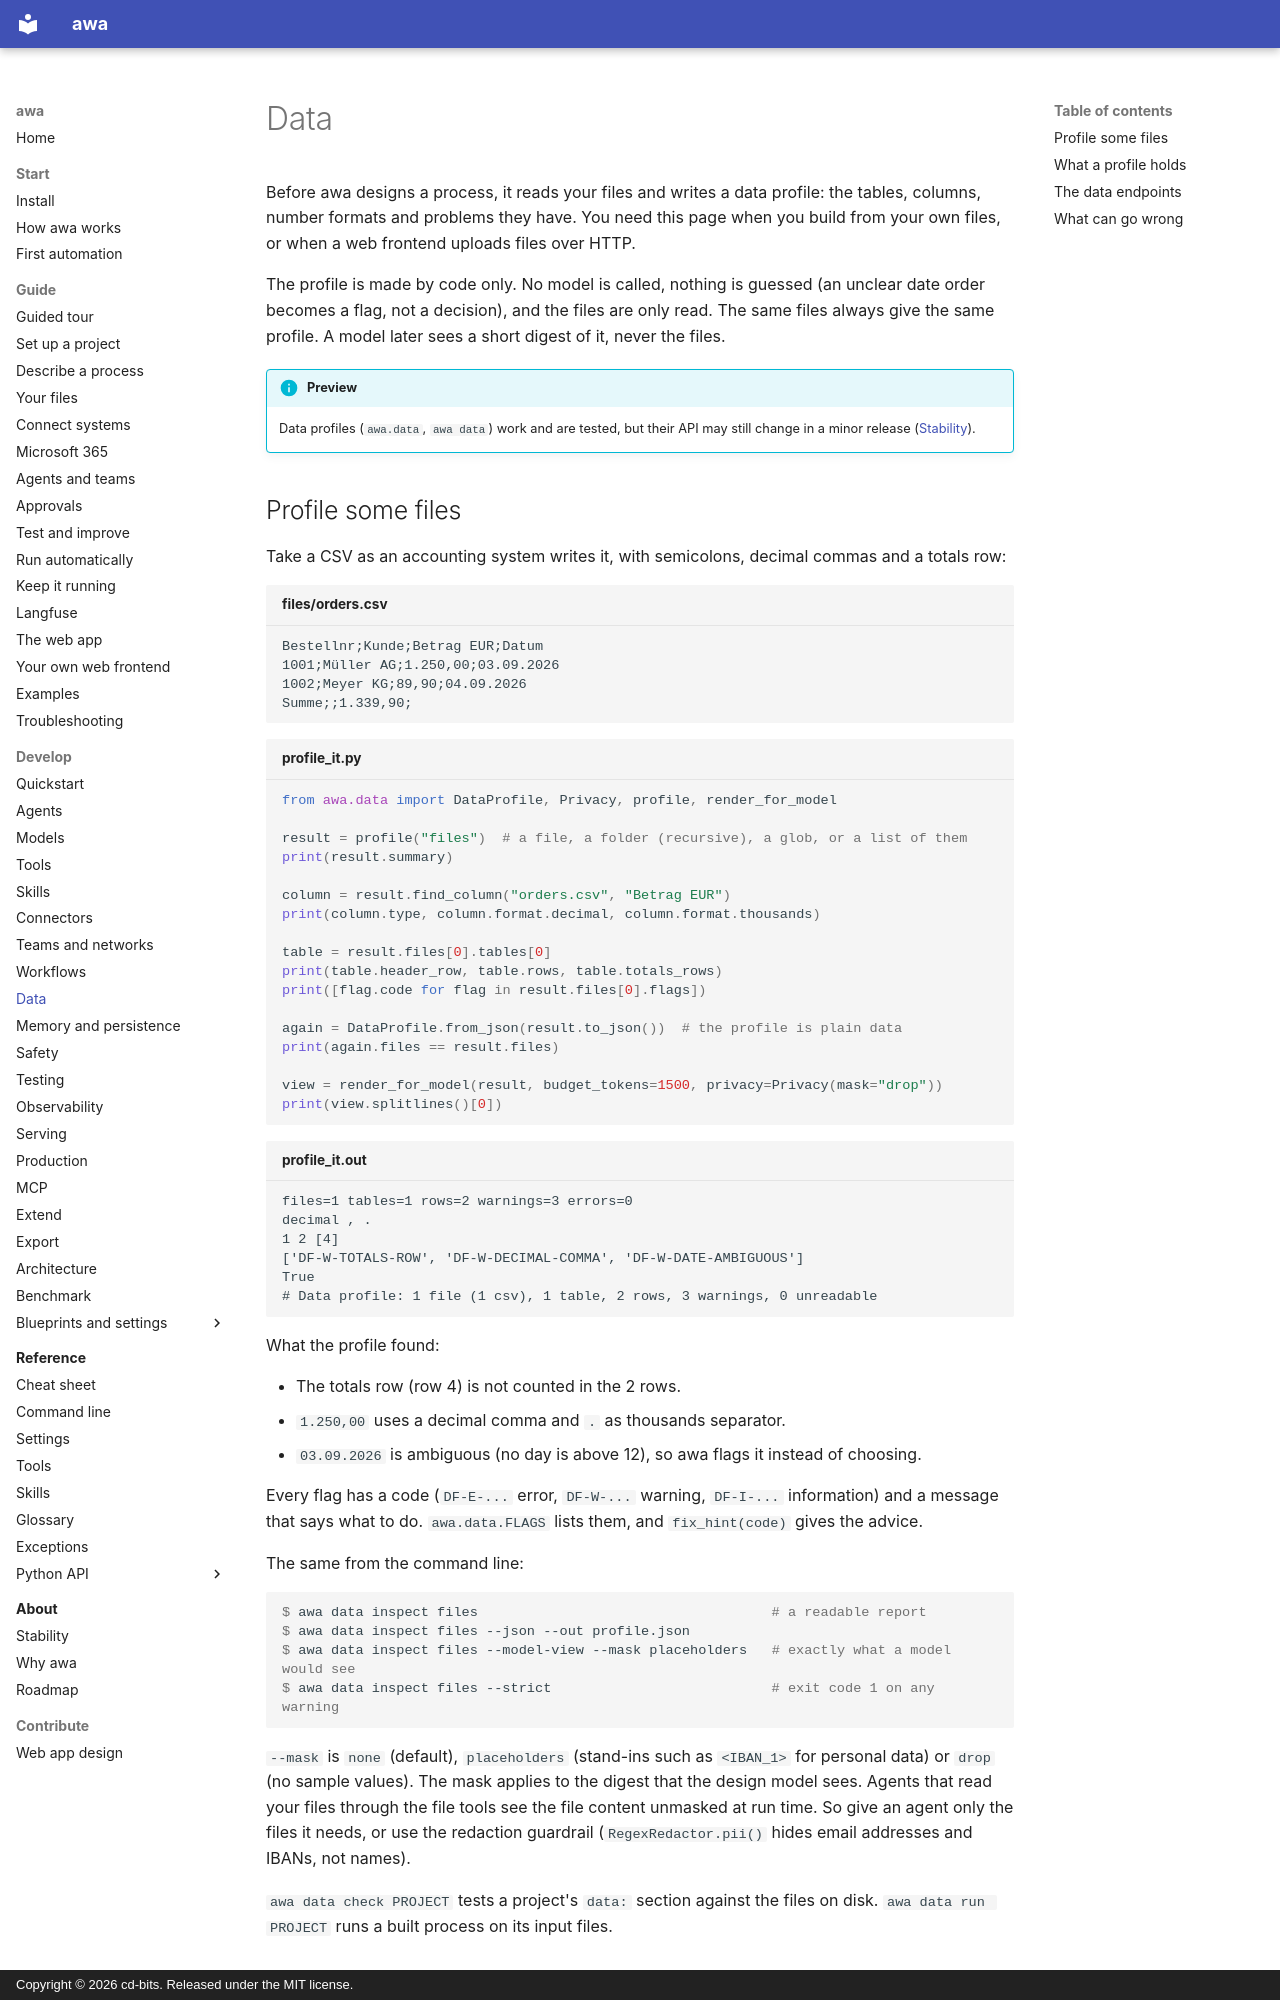

repository: awa-projekt/multiagent_orchestration · page: develop/data/index.html · generator: mkdocs · copyright: Copyright © 2026 cd-bits. Released under the MIT license.

# Data

Before awa designs a process, it reads your files and writes a data profile: the tables, columns,
number formats and problems they have. You need this page when you build from your own files, or
when a web frontend uploads files over HTTP.

The profile is made by code only. No model is called, nothing is guessed (an unclear date order
becomes a flag, not a decision), and the files are only read. The same files always give the same
profile. A model later sees a short digest of it, never the files.

!!! info "Preview"
    Data profiles (`awa.data`, `awa data`) work and are tested, but their API may still change in a minor release ([Stability](../about/stability.md)).

## Profile some files

Take a CSV as an accounting system writes it, with semicolons, decimal commas and a totals row:

```text title="files/orders.csv"
Bestellnr;Kunde;Betrag EUR;Datum
1001;Müller AG;1.250,00;03.09.2026
1002;Meyer KG;89,90;04.09.2026
Summe;;1.339,90;
```

```python title="profile_it.py"
from awa.data import DataProfile, Privacy, profile, render_for_model

result = profile("files")  # a file, a folder (recursive), a glob, or a list of them
print(result.summary)

column = result.find_column("orders.csv", "Betrag EUR")
print(column.type, column.format.decimal, column.format.thousands)

table = result.files[0].tables[0]
print(table.header_row, table.rows, table.totals_rows)
print([flag.code for flag in result.files[0].flags])

again = DataProfile.from_json(result.to_json())  # the profile is plain data
print(again.files == result.files)

view = render_for_model(result, budget_tokens=1500, privacy=Privacy(mask="drop"))
print(view.splitlines()[0])
```

```text title="profile_it.out"
files=1 tables=1 rows=2 warnings=3 errors=0
decimal , .
1 2 [4]
['DF-W-TOTALS-ROW', 'DF-W-DECIMAL-COMMA', 'DF-W-DATE-AMBIGUOUS']
True
# Data profile: 1 file (1 csv), 1 table, 2 rows, 3 warnings, 0 unreadable
```

What the profile found:

- The totals row (row 4) is not counted in the 2 rows.
- `1.250,00` uses a decimal comma and `.` as thousands separator.
- `03.09.2026` is ambiguous (no day is above 12), so awa flags it instead of choosing.

Every flag has a code (`DF-E-...` error, `DF-W-...` warning, `DF-I-...` information) and a message
that says what to do. `awa.data.FLAGS` lists them, and `fix_hint(code)` gives the advice.

The same from the command line:

```console
$ awa data inspect files                                    # a readable report
$ awa data inspect files --json --out profile.json
$ awa data inspect files --model-view --mask placeholders   # exactly what a model would see
$ awa data inspect files --strict                           # exit code 1 on any warning
```

`--mask` is `none` (default), `placeholders` (stand-ins such as `<IBAN_1>` for personal data) or
`drop` (no sample values). The mask applies to the digest that the design model sees. Agents that
read your files through the file tools see the file content unmasked at run time. So give an agent
only the files it needs, or use the redaction guardrail (`RegexRedactor.pii()` hides email addresses and IBANs, not
names).

`awa data check PROJECT` tests a project's `data:` section against the files on disk.
`awa data run PROJECT` runs a built process on its input files.
